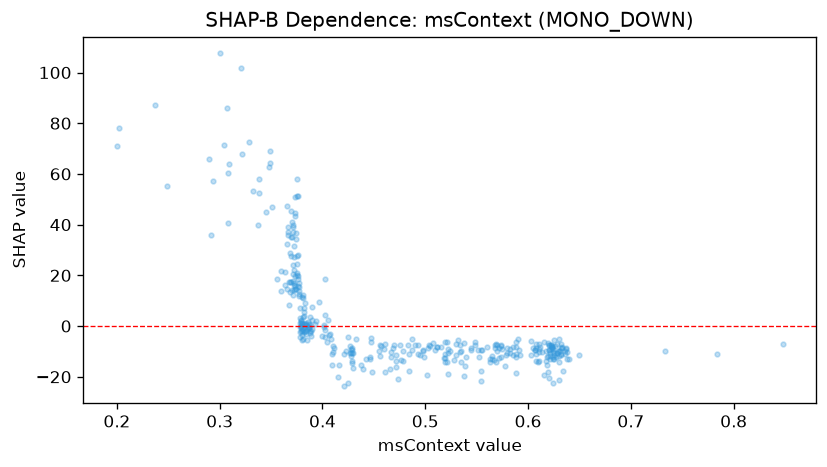

Source data for this figure (header and first rows):
feature_value, shap_value
0.5885, -11.2
0.249, 55.31
0.6152, -19.47
0.3808, 3.456
0.3828, 9.014
0.3713, 37.21
0.397, 9.61
0.4652, -16.94
0.3795, 2.103
0.373, 43.32
0.6305, -11.63
0.6277, -10.71
0.632, -10.98
0.6288, -9.692
0.6118, -8.432
0.6077, -13.72
0.4428, -13.04
0.5195, -12.63
0.2937, 57.18
0.3787, 2.57
0.5792, -10.44
0.603, -11.59
0.3475, 62.68
0.4457, -12.03
0.3765, 18.62
0.4013, -0.427
0.4688, -8.499
0.4457, -12.88
0.624, -12.27
0.5182, -12.6
0.6398, -12.81
0.4112, -8.528
0.5155, -8.294
0.4985, -12.3
0.6205, -20.57
0.6245, -22.28
0.5545, -21.66
0.4285, -14.63
0.6105, -10.17
0.3212, 68.03
0.568, -8.613
0.6255, -11.47
0.5545, -17.81
0.6255, -13
0.6192, -17.95
0.5665, -13.34
0.3795, -0.103
0.4072, -3.128
0.7335, -9.983
0.6298, -21.37
0.4663, -12.4
0.381, 12.21
0.4297, -16.56
0.3798, 11.65
0.37, 35.27
0.588, -18.36
0.476, -13.34
0.3722, 27.35
0.5035, -7.288
0.6332, -8.089
... 317 more rows
